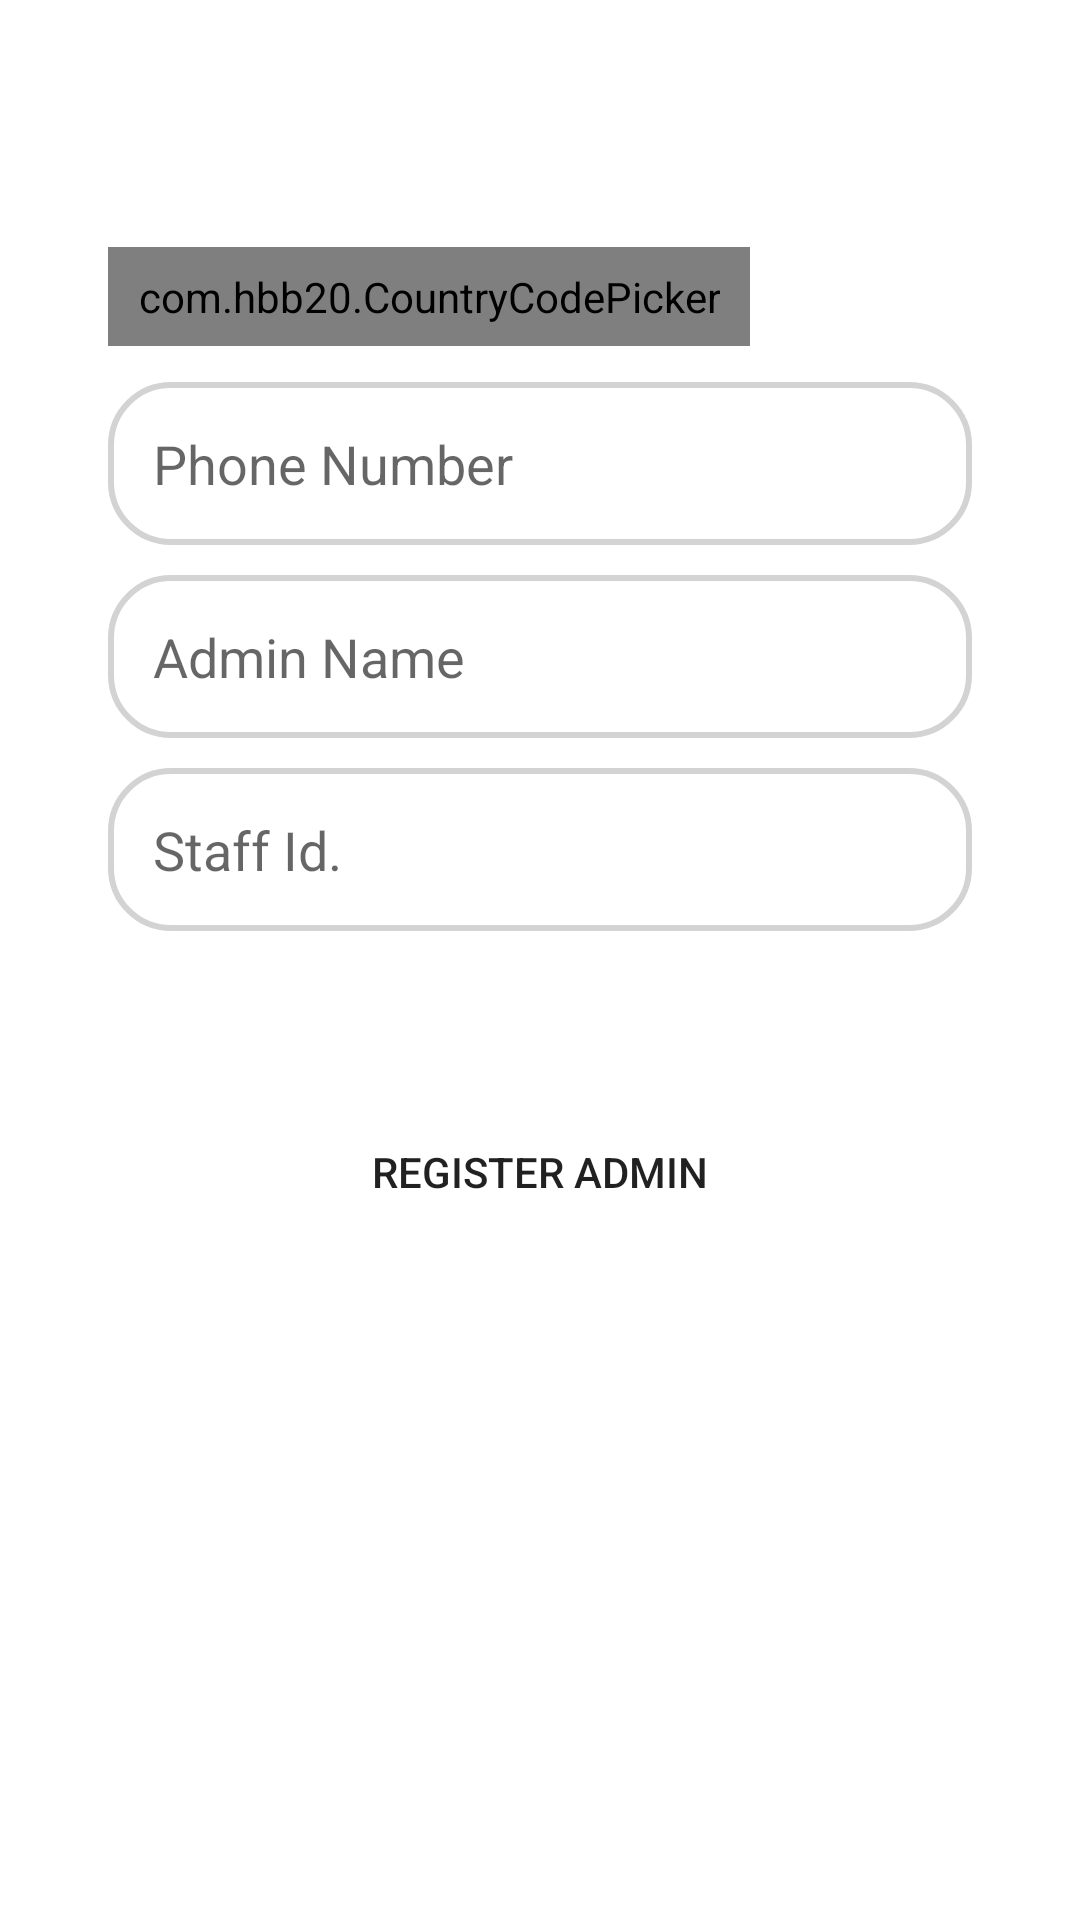

Produce the Android XML layout that renders to this screen, including the resource entries it uses.
<!-- AndroidManifest.xml: application theme Theme.Unicorn -->
<!-- res/layout/admin_register_tab_fragment.xml -->
<?xml version="1.0" encoding="utf-8"?>
<androidx.constraintlayout.widget.ConstraintLayout xmlns:android="http://schemas.android.com/apk/res/android"
    android:layout_width="match_parent"
    android:layout_height="match_parent"
    xmlns:app="http://schemas.android.com/apk/res-auto">
    <LinearLayout
        android:id="@+id/adminLinearLayout"
        android:layout_width="0dp"
        android:layout_height="wrap_content"
        android:orientation="vertical"
        app:layout_constraintBottom_toBottomOf="parent"
        app:layout_constraintEnd_toEndOf="parent"
        app:layout_constraintStart_toStartOf="parent"
        app:layout_constraintTop_toTopOf="parent"
        app:layout_constraintVertical_bias="0.2"
        app:layout_constraintWidth_percent="0.8">

        <com.hbb20.CountryCodePicker
            android:id="@+id/adminCountryCode"
            android:layout_width="wrap_content"
            android:layout_height="wrap_content"
            android:paddingVertical="7dp"
            app:ccp_defaultNameCode="IN"
            app:ccp_flagBorderColor="@color/black"
            android:background="@drawable/edit_text_bg"
            android:paddingHorizontal="10dp"
            android:layout_marginBottom="12dp"/>

        <EditText
            android:id="@+id/adminPhoneNumber"
            android:layout_width="match_parent"
            android:layout_height="wrap_content"
            android:hint="Phone Number"
            android:inputType="number"
            android:padding="15dp"
            android:paddingVertical="10dp"
            android:background="@drawable/edit_text_bg"/>

        <EditText
            android:id="@+id/adminName"
            android:layout_width="match_parent"
            android:layout_height="wrap_content"
            android:hint="Admin Name"
            android:padding="15dp"
            android:paddingVertical="10dp"
            android:layout_marginTop="10dp"
            android:background="@drawable/edit_text_bg"/>


        <EditText
            android:id="@+id/adminStaffNumber"
            android:layout_width="match_parent"
            android:layout_height="wrap_content"
            android:hint="Staff Id."
            android:padding="15dp"
            android:paddingVertical="10dp"
            android:layout_marginTop="10dp"
            android:background="@drawable/edit_text_bg"/>
    </LinearLayout>

    <Button
        android:id="@+id/adminRegisterBtn"
        android:layout_width="0dp"
        android:layout_height="wrap_content"
        android:text="Register Admin"
        app:layout_constraintBottom_toBottomOf="parent"
        app:layout_constraintEnd_toEndOf="parent"
        app:layout_constraintStart_toStartOf="parent"
        app:layout_constraintTop_toBottomOf="@+id/adminLinearLayout"
        app:layout_constraintWidth_percent="0.8"
        app:layout_constraintVertical_bias="0.2"
        android:background="@drawable/button_bg"
        android:elevation="5dp"/>

</androidx.constraintlayout.widget.ConstraintLayout>
<!-- resources referenced by this layout -->
<resources>
  <color name="black">#FF000000</color>
  <!-- drawable edit_text_bg (drawable) -->
  <?xml version="1.0" encoding="utf-8"?>
  <shape xmlns:android="http://schemas.android.com/apk/res/android">
      <corners android:radius="20dp"/>
      <stroke android:width="2dp"
          android:color="#D3D3D3"/>
      <solid android:color="@color/white"/>
  </shape>
  <style name="Theme.Unicorn" parent="Theme.MaterialComponents.DayNight.NoActionBar">
          
          <item name="colorPrimary">@color/pink</item>
          <item name="colorPrimaryVariant">@color/dark_pink</item>
          <item name="colorOnPrimary">@color/white</item>
          
          <item name="colorSecondary">@color/gray</item>
          <item name="colorSecondaryVariant">@color/teal_700</item>
          <item name="colorOnSecondary">@color/black</item>
          
          <item name="android:statusBarColor" tools:targetApi="l">?attr/colorPrimaryVariant</item>
          
      </style>
  <color name="white">#FFFFFFFF</color>
  <color name="pink">#FF93A3</color>
  <color name="dark_pink">#FE7F96</color>
  <color name="gray">#505050</color>
  <color name="teal_700">#FF018786</color>
</resources>
